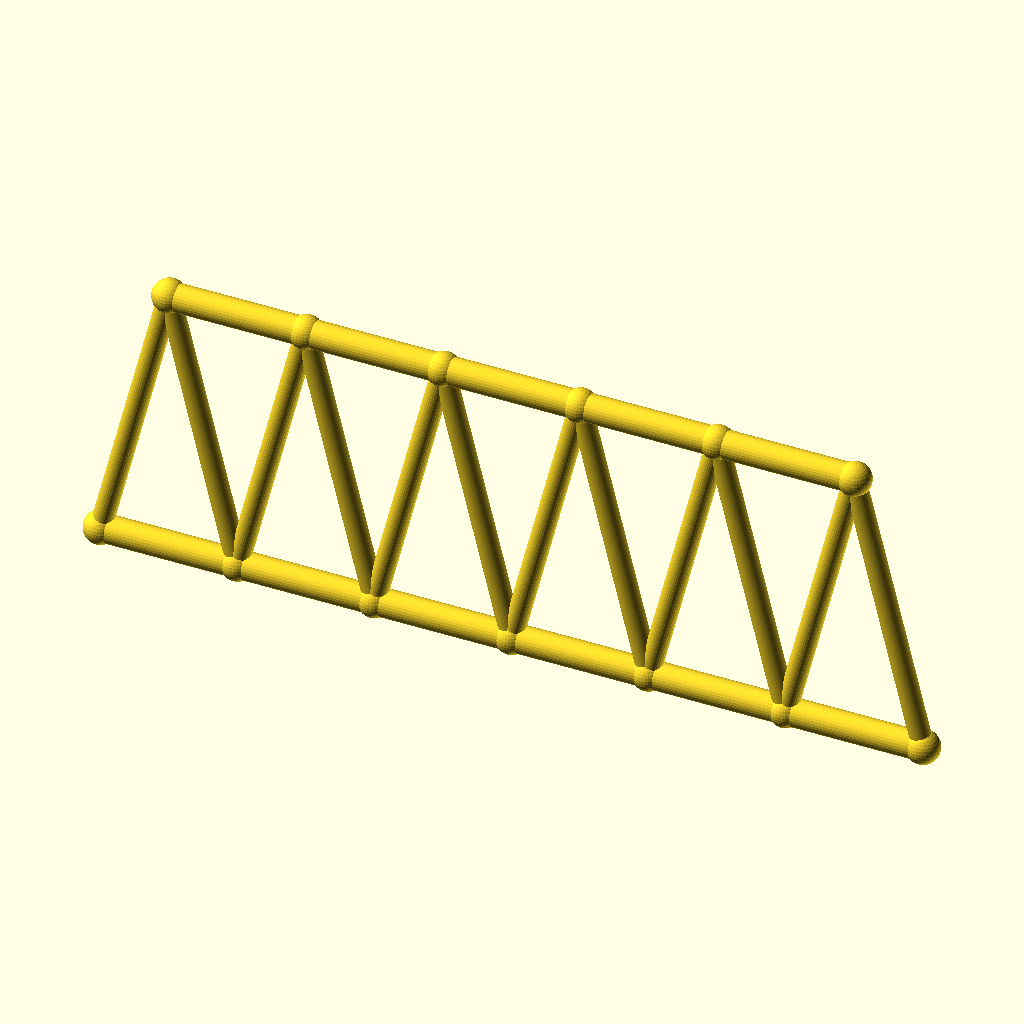
Cell 1 — every parameter at its default value.
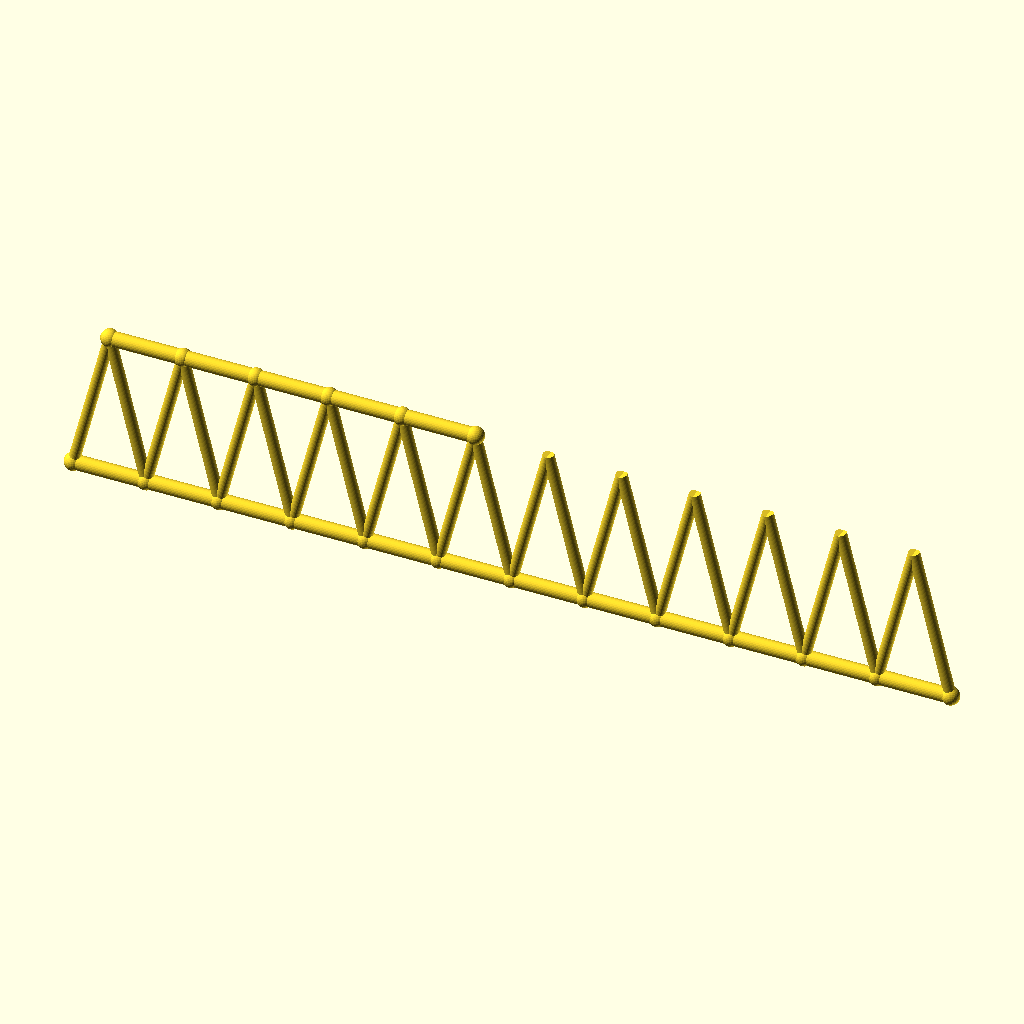
Cell 2: the same model with panels = 12.
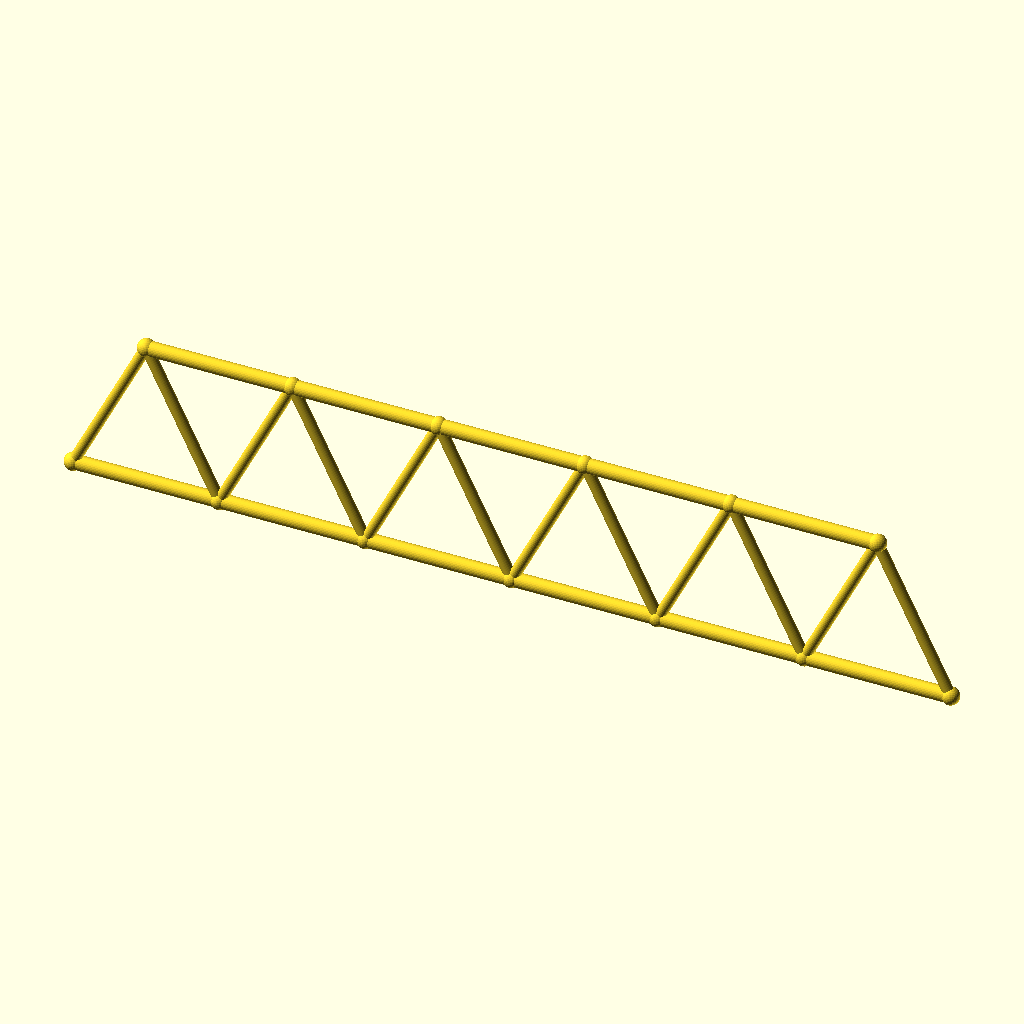
Cell 3 — panel_p set to 79.4, the other parameters unchanged.
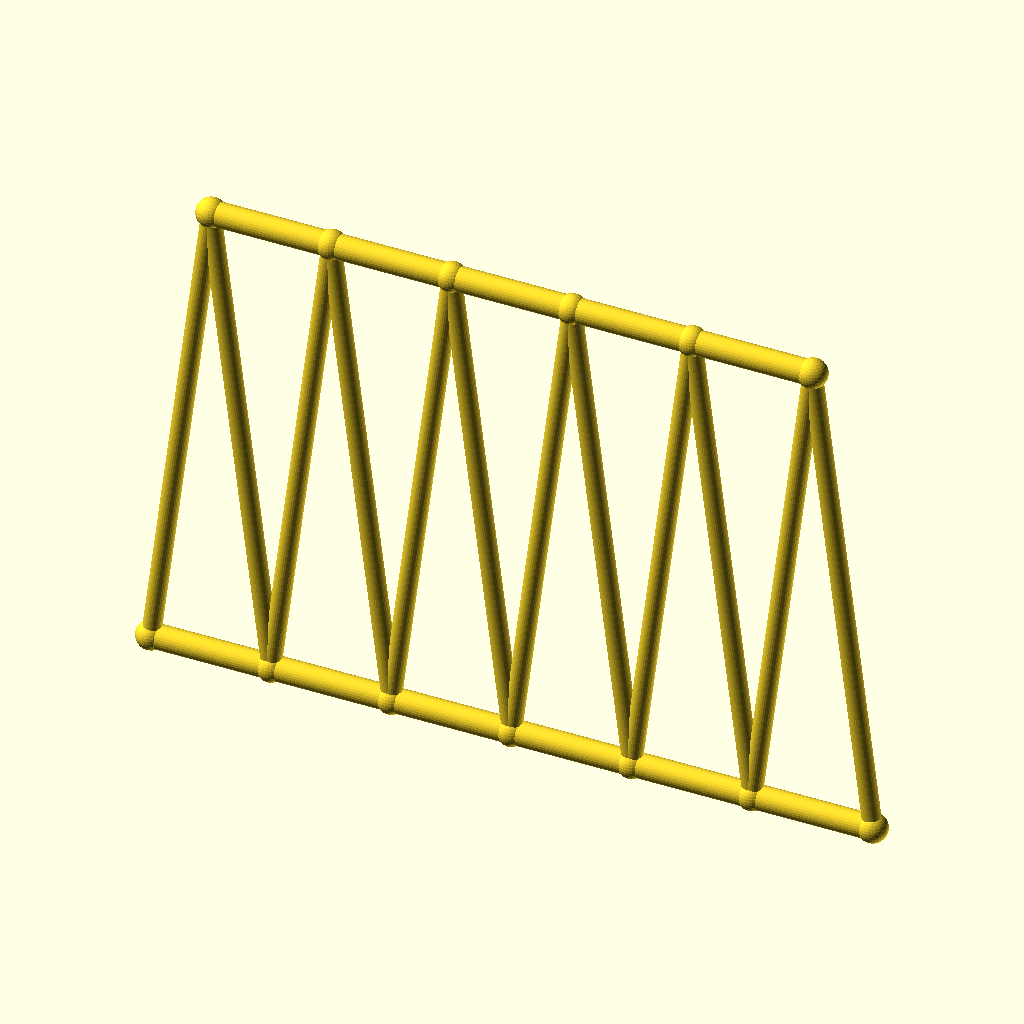
Cell 4: frame_h = 160 (everything else at default).
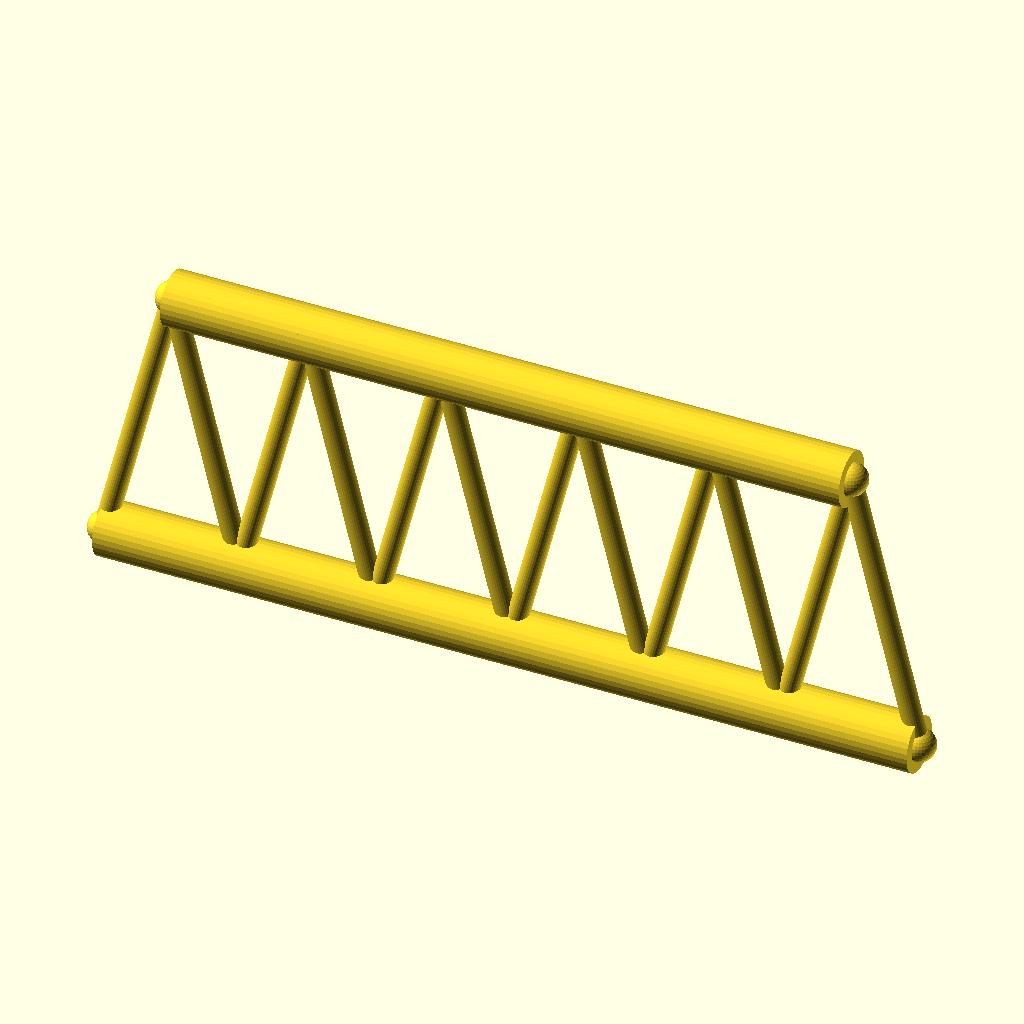
Cell 5: the same model with chord_r = 8.
All cells are drawn from the same view direction (rotation 55°, 0°, 25°, orthographic, colour scheme Cornfield), but the view is re-fitted for each cell, so position and scale can differ between cells as well as the parameter.
The OpenSCAD source (optional_data/gen2/trusses/part_0031.scad):
$fn = 32;

// ----------------------------------------------------------------------
// Warren truss: span 238.2 mm, height 80 mm, 6 equal panels
// ----------------------------------------------------------------------

// --- parameters (mm) ---
panels = 6;               // number of equal panels
panel_p = 39.7;           // panel length, X
span = 238.2;             // span between the end joints
frame_h = 80;             // truss height, Z
chord_r = 4;              // chord member radius
diag_r = 3;               // diagonal member radius
joint_r = 4.8;            // joint ball radius

module member(a, b, r) {
  /* rod: cylinder from joint a to joint b */
  d = b - a;
  length = norm(d);
  translate(a) rotate([0, acos(d[2] / length), atan2(d[1], d[0])])
    cylinder(h = length, r = r);
}

module joint(p, r) {
  /* ball at the joint centre */
  translate(p) sphere(r = r);
}

bottom = [for (i = [0 : panels]) [i * panel_p, 0, 0]];
top = [for (i = [0 : panels - 1]) [i * panel_p + panel_p / 2, 0, frame_h]];

for (i = [0 : panels - 1]) member(bottom[i], bottom[i + 1], chord_r);
for (i = [0 : 4]) member(top[i], top[i + 1], chord_r);

/* zig-zag diagonals up to the mid-panel joints */
for (i = [0 : panels - 1]) {
  member(bottom[i], top[i], diag_r);
  member(bottom[i + 1], top[i], diag_r);
}

/* joint balls */
for (i = [0 : panels]) joint(bottom[i], joint_r);
for (i = [0 : 5]) joint(top[i], joint_r);
Customizer parameters (derived from the source; name, type, default, range or options):
panels: number, default 6
panel_p: number, default 39.7
span: number, default 238.2
frame_h: number, default 80
chord_r: number, default 4
diag_r: number, default 3
joint_r: number, default 4.8
